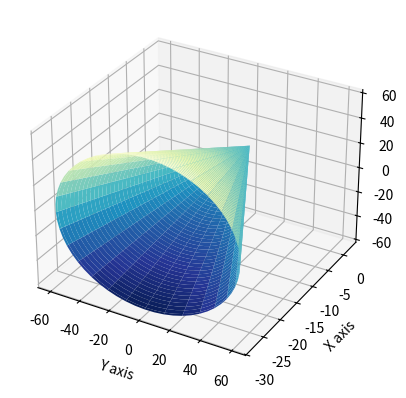

Write Python code to recreate this figure.
# R is a region in the xy plane bounded by y = 4 - 2x (x = 2 - y/2) 
# Plot A solid of revolution that is formed by rotating R around the x axis. 
import numpy as np
import matplotlib.pyplot as plt
import mpl_toolkits.mplot3d.axes3d as axes3d
from matplotlib import cm

np.seterr(divide='ignore', invalid='ignore')

fig = plt.figure()
ax = fig.add_subplot(111, projection='3d')

ll, ul = 0, 60
u = np.linspace(ll, ul, 100)
v = np.linspace(0, 2*np.pi, 60)
U, V = np.meshgrid(u, v)

Y = 2 - U/2 
X = U*np.cos(V)
Z = U*np.sin(V)

ax.set_xlabel('Y axis')
ax.set_ylabel('X axis')
ax.set_zlabel('Z axis')

ax.plot_surface(X, Y, Z, cmap=plt.cm.YlGnBu_r)

plt.show()